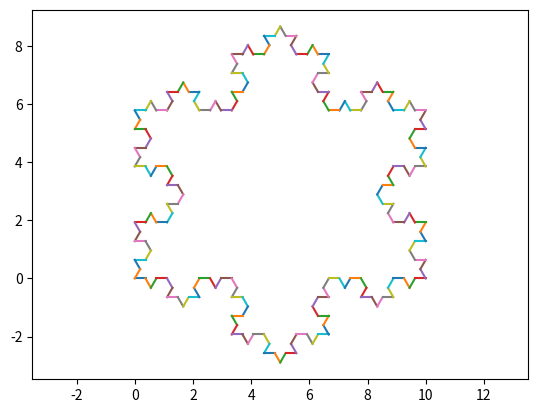

This chart was generated by the following Python code:
import matplotlib.pyplot as plt

def CurvaVonKoch(xa, ya, xb, yb, n):
    if n == 0:
        linea(xa, ya, xb, yb)
    else:
        # Calculamos los puntos intermedios
        x1 = (2 * xa + xb) / 3
        y1 = (2 * ya + yb) / 3

        x3 = (xa + 2 * xb) / 3
        y3 = (ya + 2 * yb) / 3

        x2 = (x1 + x3 + ((y3 - y1) * 3**0.5)) / 2
        y2 = (y1 + y3 + ((x1 - x3) * 3**0.5)) / 2

        # Aplicamos la recursión en los segmentos
        CurvaVonKoch(xa, ya, x1, y1, n - 1)
        CurvaVonKoch(x1, y1, x2, y2, n - 1)
        CurvaVonKoch(x2, y2, x3, y3, n - 1)
        CurvaVonKoch(x3, y3, xb, yb, n - 1)

def linea(xa, ya, xb, yb):
    plt.plot([xa, xb], [ya, yb])

def Copo_von_Koch(n):
    # Definimos los puntos del triángulo equilátero inicial
    xa, ya = 0, 0
    xb, yb = 10, 0
    xc, yc = 5, 8.6603  # Distancia entre los vértices: L = sqrt(3) * a / 2

    # Dibujamos los lados del triángulo con la curva de Von Koch
    CurvaVonKoch(xa, ya, xb, yb, n)
    CurvaVonKoch(xb, yb, xc, yc, n)
    CurvaVonKoch(xc, yc, xa, ya, n)

    plt.axis('equal')  # Para mantener la proporción de los ejes
    plt.show()

# Ejemplo de uso
Copo_von_Koch(3)
